Run: headless pygame with SDL's dummy video driver; simulated clock (each Clock.tick advances the game by its frame time, no real sleeping); random seed 0; keys injected as events and as key.get_pressed() state; no mouse input.
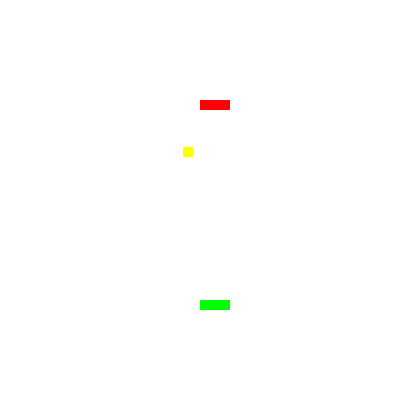
Frame 1 of 4 · flips 1–60 · no input
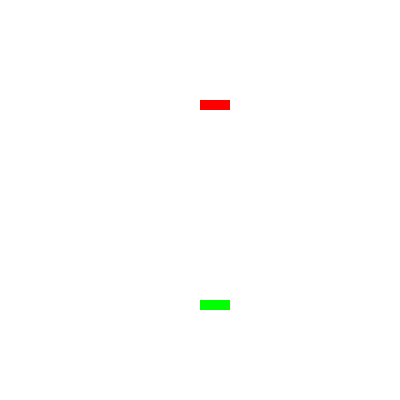
Frame 2 of 4 · flips 61–180 · tapped SPACE, RETURN · held RIGHT (→), D
Frame 3 of 4 · flips 181–300 · held DOWN (↓), S · screen unchanged from frame 2, image omitted
Frame 4 of 4 · flips 301–420 · held LEFT (←), A, UP (↑), W · screen unchanged from frame 3, image omitted

The pygame program that drew these frames:

"""Python version of the simply SDL Pong. This uses the pygame wrapper
around the SDL bindings: http://pygame.org. Binaries are available from:
http://www.lfd.uci.edu/~gohlke/pythonlibs/#pygame
"""
import pygame
from pygame.locals import *

pygame.init()
pygame.key.set_repeat(5, 5)

background_colour = pygame.Color(0xFF, 0xFF, 0xFF)
background = pygame.display.set_mode((400, 400))
player_colours = [
    background.map_rgb(0xff, 0x00, 0x00),
    background.map_rgb(0x00, 0xff, 0x00),
]
players = [
    pygame.Rect((200, 100), (30, 10)),
    pygame.Rect((200, 300), (30, 10)),
]
ball_colour = background.map_rgb(0xff, 0xff, 0x00)
ball = pygame.Rect((195, 195), (10, 10))
ball_direction = [1, 4]
ball_speed = 1

dPos = 5
movements = {
    "up" : (0, -dPos),
    "down" : (0, +dPos),
    "left" : (-dPos, 0),
    "right" : (+dPos, 0),
}
MOVEMENT_EVENT_TYPE = USEREVENT + 1
Event = pygame.event.Event

quit = False;
while not quit:
    for event in pygame.event.get():
        if event.type == QUIT:
            quit = True
        elif event.type == KEYDOWN:
            if event.key == K_ESCAPE:
                pygame.event.post(pygame.event.Event(QUIT))
            else:
                if event.key == K_UP:
                    pygame.event.post(Event(MOVEMENT_EVENT_TYPE, movement="up", player=1))
                elif event.key == K_DOWN:
                    pygame.event.post(Event(MOVEMENT_EVENT_TYPE, movement="down", player=1))
                elif event.key == K_LEFT:
                    pygame.event.post(Event(MOVEMENT_EVENT_TYPE, movement="left", player=1))
                elif event.key == K_RIGHT:
                    pygame.event.post(Event(MOVEMENT_EVENT_TYPE, movement="right", player=1))
                elif event.key == K_q:
                    pygame.event.post(Event(MOVEMENT_EVENT_TYPE, movement="up", player=2))
                elif event.key == K_a:
                    pygame.event.post(Event(MOVEMENT_EVENT_TYPE, movement="down", player=2))
                elif event.key == K_s:
                    pygame.event.post(Event(MOVEMENT_EVENT_TYPE, movement="left", player=2))
                elif event.key == K_d:
                    pygame.event.post(Event(MOVEMENT_EVENT_TYPE, movement="right", player=2))
        elif event.type == MOVEMENT_EVENT_TYPE:
            player = players[event.player-1]
            dx, dy = movements[event.movement]
            player.left += dx
            player.top += dy


    dx, dy = [ball_speed * d for d in ball_direction]
    ball.left += dx
    ball.top += dy
    n_player = 1 + ball.collidelist(players)

    if n_player != 0:
        ball_direction = [-1 * d for d in ball_direction]
    if not ball.colliderect(background.get_rect()):
        pygame.event.post(Event(QUIT))

    background.fill(background_colour)
    background.fill(ball_colour, ball)
    for player, colour in zip(players, player_colours):
        background.fill(colour, player)
    pygame.display.flip()
    pygame.time.delay(20)

pygame.quit()
